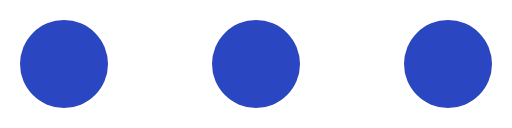
t = 0.00 s
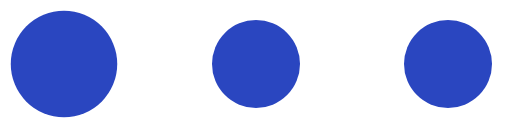
t = 0.18 s
t = 0.35 s: frame unchanged from t = 0.00 s, image omitted
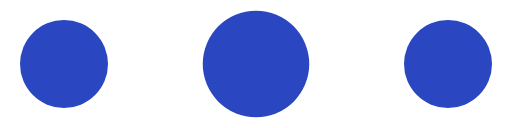
t = 0.53 s
t = 0.70 s: frame unchanged from t = 0.00 s, image omitted
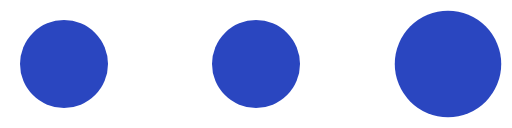
t = 0.88 s

The animated SVG that drew these frames (rendered in a browser with its animation timeline set to each time). Animation: 3 SMIL elements (animateTransform=3); one cycle of 1.05 s, repeats indefinitely.

<?xml version="1.0" encoding="UTF-8" standalone="no"?><svg xmlns:svg="http://www.w3.org/2000/svg" xmlns="http://www.w3.org/2000/svg" xmlns:xlink="http://www.w3.org/1999/xlink" version="1.0" width="256px" height="64px" viewBox="0 0 128 32" xml:space="preserve"><circle fill="#2a46c0" cx="0" cy="0" r="11" transform="translate(16 16)"><animateTransform attributeName="transform" type="scale" additive="sum" values="1;1.42;1;1;1;1;1;1;1;1" dur="1050ms" repeatCount="indefinite"></animateTransform></circle><circle fill="#2a46c0" cx="0" cy="0" r="11" transform="translate(64 16)"><animateTransform attributeName="transform" type="scale" additive="sum" values="1;1;1;1;1.42;1;1;1;1;1" dur="1050ms" repeatCount="indefinite"></animateTransform></circle><circle fill="#2a46c0" cx="0" cy="0" r="11" transform="translate(112 16)"><animateTransform attributeName="transform" type="scale" additive="sum" values="1;1;1;1;1;1;1;1.42;1;1" dur="1050ms" repeatCount="indefinite"></animateTransform></circle></svg>
